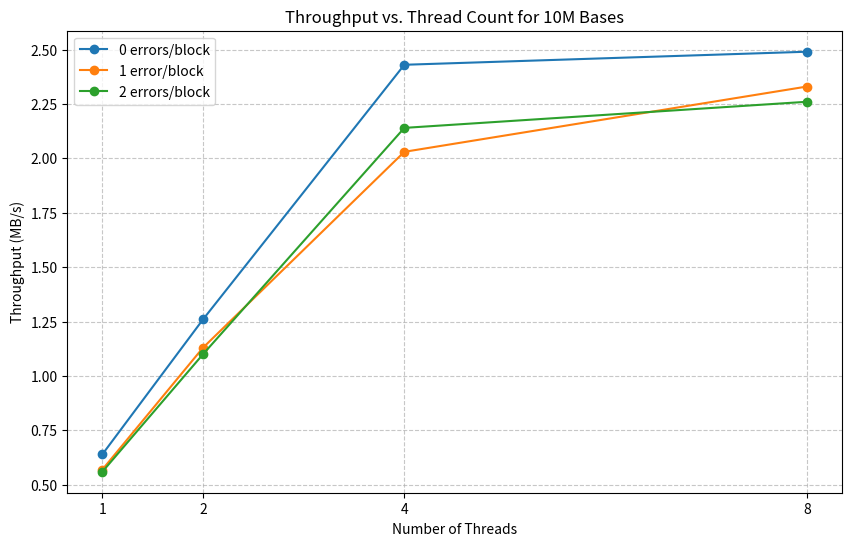

Recreate this plot in Python.

import matplotlib.pyplot as plt

thread_counts = [1, 2, 4, 8]
throughput_0_errors = [0.64, 1.26, 2.43, 2.49]
throughput_1_error = [0.57, 1.13, 2.03, 2.33]
throughput_2_errors = [0.56, 1.10, 2.14, 2.26]

plt.figure(figsize=(10, 6))
plt.plot(thread_counts, throughput_0_errors, marker='o', label='0 errors/block')
plt.plot(thread_counts, throughput_1_error, marker='o', label='1 error/block')
plt.plot(thread_counts, throughput_2_errors, marker='o', label='2 errors/block')

plt.xlabel('Number of Threads')
plt.ylabel('Throughput (MB/s)')
plt.title('Throughput vs. Thread Count for 10M Bases')
plt.xticks(thread_counts)
plt.legend()
plt.grid(True, linestyle='--', alpha=0.7)
plt.show()